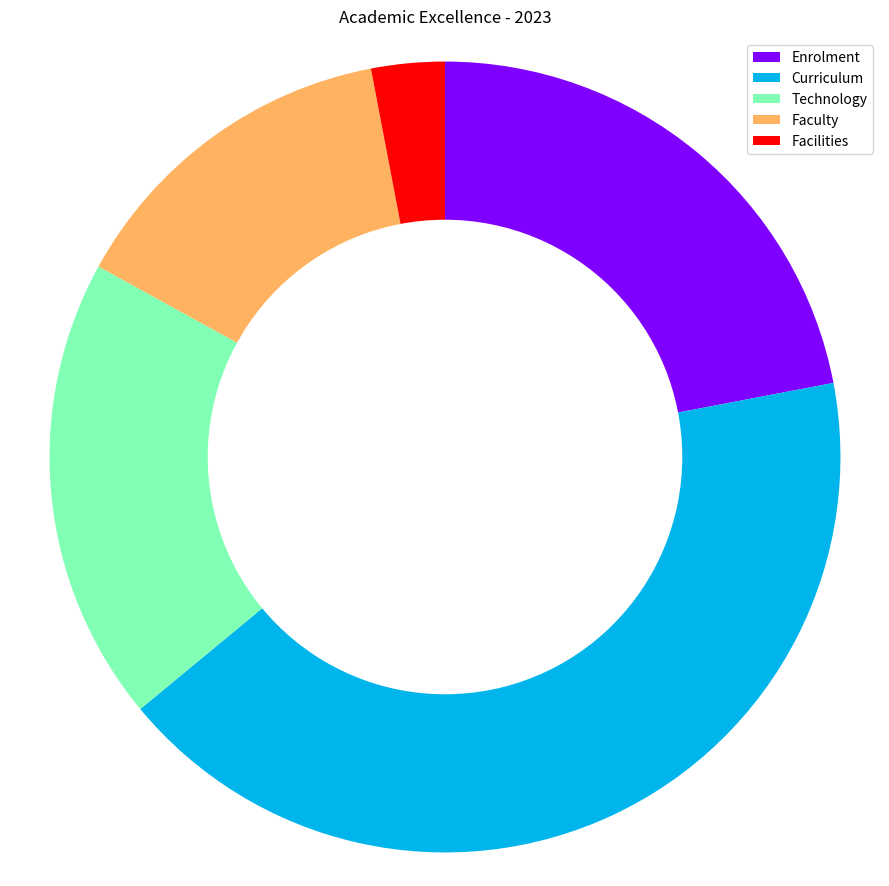

The matplotlib source for this figure: (Note: this script raises an exception after producing the figure.)

import matplotlib.pyplot as plt
import numpy as np
import matplotlib.cm as cm

data_labels = ['Enrolment', 'Curriculum', 'Technology', 'Faculty', 'Facilities']
line_labels = ['Topic', 'ratio']
data = np.array([[22, 42, 19, 14, 3]])

fig = plt.figure(figsize=(9, 9))
ax = fig.add_subplot(111)

colors = cm.rainbow(np.linspace(0, 1, len(data_labels)))

ax.pie(data.flatten(), startangle=90, counterclock=False, colors=colors)

# Set ring width
centre_circle = plt.Circle((0, 0), 0.6, fc='white')
ax.add_artist(centre_circle)

ax.axis('equal')
ax.legend(data_labels)
fig.suptitle('Academic Excellence - 2023')

plt.tight_layout()
plt.savefig('/cpfs01/user/yanxiangchao/code0/gpt_chart/structchart_simulation/simulated_data_corner_cases/rings/png/20231227-075221_122.png')
plt.clf()
